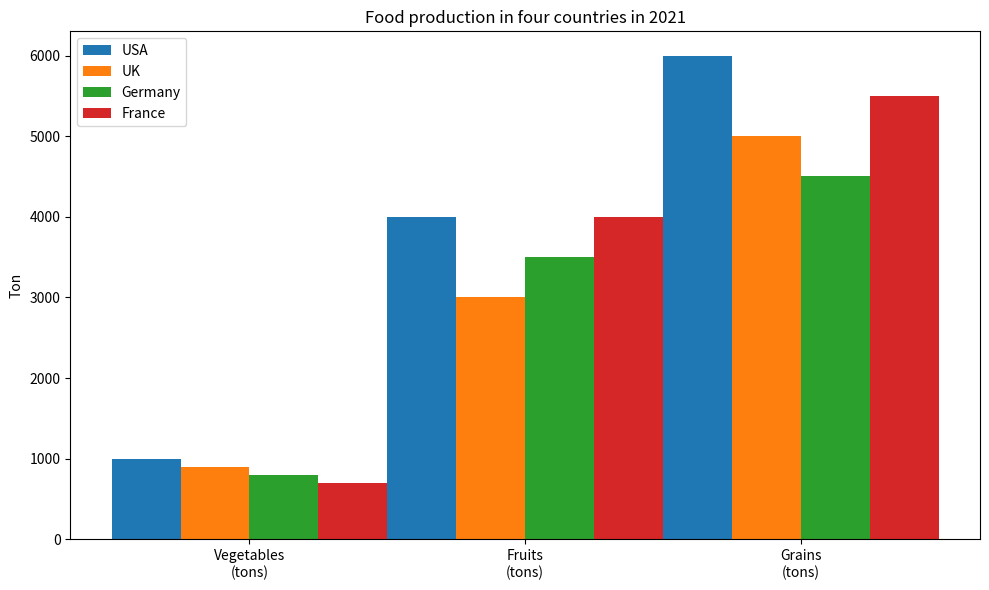

Reproduce this figure in Python. (Note: this script raises an exception after producing the figure.)

import matplotlib.pyplot as plt
import numpy as np

data = np.array([[1000, 4000, 6000], [900, 3000, 5000], [800, 3500, 4500], [700, 4000, 5500]])

fig = plt.figure(figsize=(10,6))
ax = plt.subplot()
ax.bar(np.arange(3), data[0], width=0.25, label='USA')
ax.bar(np.arange(3)+0.25, data[1], width=0.25, label='UK')
ax.bar(np.arange(3)+0.5, data[2], width=0.25, label='Germany')
ax.bar(np.arange(3)+0.75, data[3], width=0.25, label='France')
ax.set_xticks(np.arange(3)+0.375)
ax.set_xticklabels(['Vegetables\n(tons)', 'Fruits\n(tons)', 'Grains\n(tons)'], rotation=0, wrap=True)
ax.set_ylabel('Ton')
ax.set_title('Food production in four countries in 2021')
ax.legend(loc='upper left')
plt.tight_layout()
plt.savefig('bar chart/png/88.png')
plt.clf()
